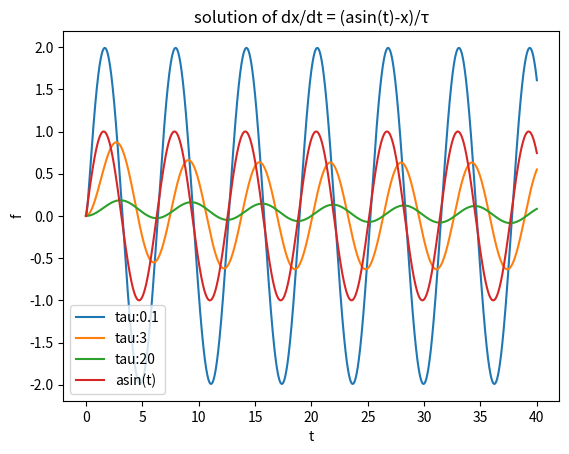

Here is the Python script that generated this plot:
import numpy as np 
import matplotlib.pyplot as plt 
from scipy.integrate import odeint

####parameters
dt = 0.01
rng = 40
step = int(rng/dt)+1
x_0 = 0.0
tau_list = [0.1,3,20]
a = 2

def f(x,t,tau):
    return (a*np.sin(t)-x)/tau

def runge_kutta_method(t,tau):
    runge = np.array([])
    x = x_0

    for time in t:
        runge = np.append(runge,x)
        k1 = f(x,time,tau=tau)
        k2 = f(x+0.5*k1*dt,time+0.5*dt,tau=tau)
        k3 = f(x+0.5*k2*dt,time+0.5*dt,tau=tau)
        k4 = f(x+k3*dt,time+dt,tau=tau)
        x += dt*(k1+2*k2+2*k3+k4)/6

    return runge

def plot():

    t = np.linspace(0,rng,step)
    print(t)

    plt.title("solution of dx/dt = (asin(t)-x)/τ")
    plt.xlabel("t")
    plt.ylabel("f")
    
    for tau in tau_list:
        plt.plot(t,runge_kutta_method(t,tau),label="tau:"+str(tau))
    
    plt.plot(t,np.sin(t),label="asin(t)")
    plt.legend()
    plt.show()


if __name__ == "__main__":
    plot()
        